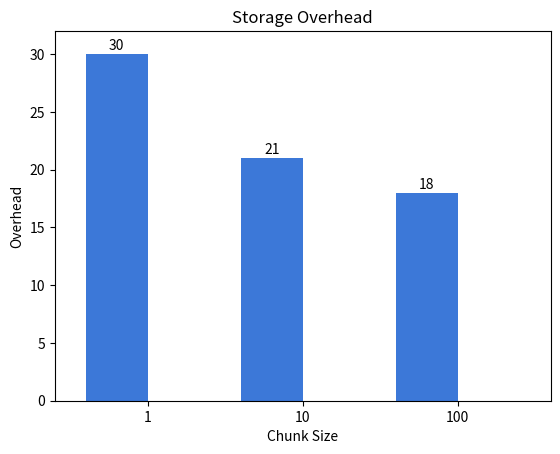

Reproduce this figure in Python. (Note: this script raises an exception after producing the figure.)
#!/usr/bin/env python
# a bar plot with errorbars
import matplotlib.pyplot as plt
import numpy as np
import string

graph_dir = "charts/"
N = 3
width = 0.4       # the width of the bars
ind = np.arange(N)  # the x locations for the groups
fig, ax = plt.subplots()

means = [30, 21, 18]
rects1 = ax.bar(ind, means, width, color='#3c78d8')

# add some text for labels, title and axes ticks
ax.set_xlabel('Chunk Size')
ax.set_ylabel('Overhead')
ax.set_title('Storage Overhead')
ax.set_xticks(ind+width / 2)
ax.set_xticklabels( ('1', '10', '100') )
ax.set_xlim([-width, (N - 1) + 2 * width])
ax.set_ylim([0, 32])

#ax.legend( (rects1[0]), ('TDB', 'Non-incremental', 'Update 10') )

def autolabel(rects):
    # attach some text labels
    for rect in rects:
        height = rect.get_height()
        ax.text(rect.get_x()+rect.get_width()/2., height + .1, '%d'%int(height),
                ha='center', va='bottom')

autolabel(rects1)
#autolabel(rects2)

#plt.show()
plt.savefig(graph_dir + 'overhead.png')
